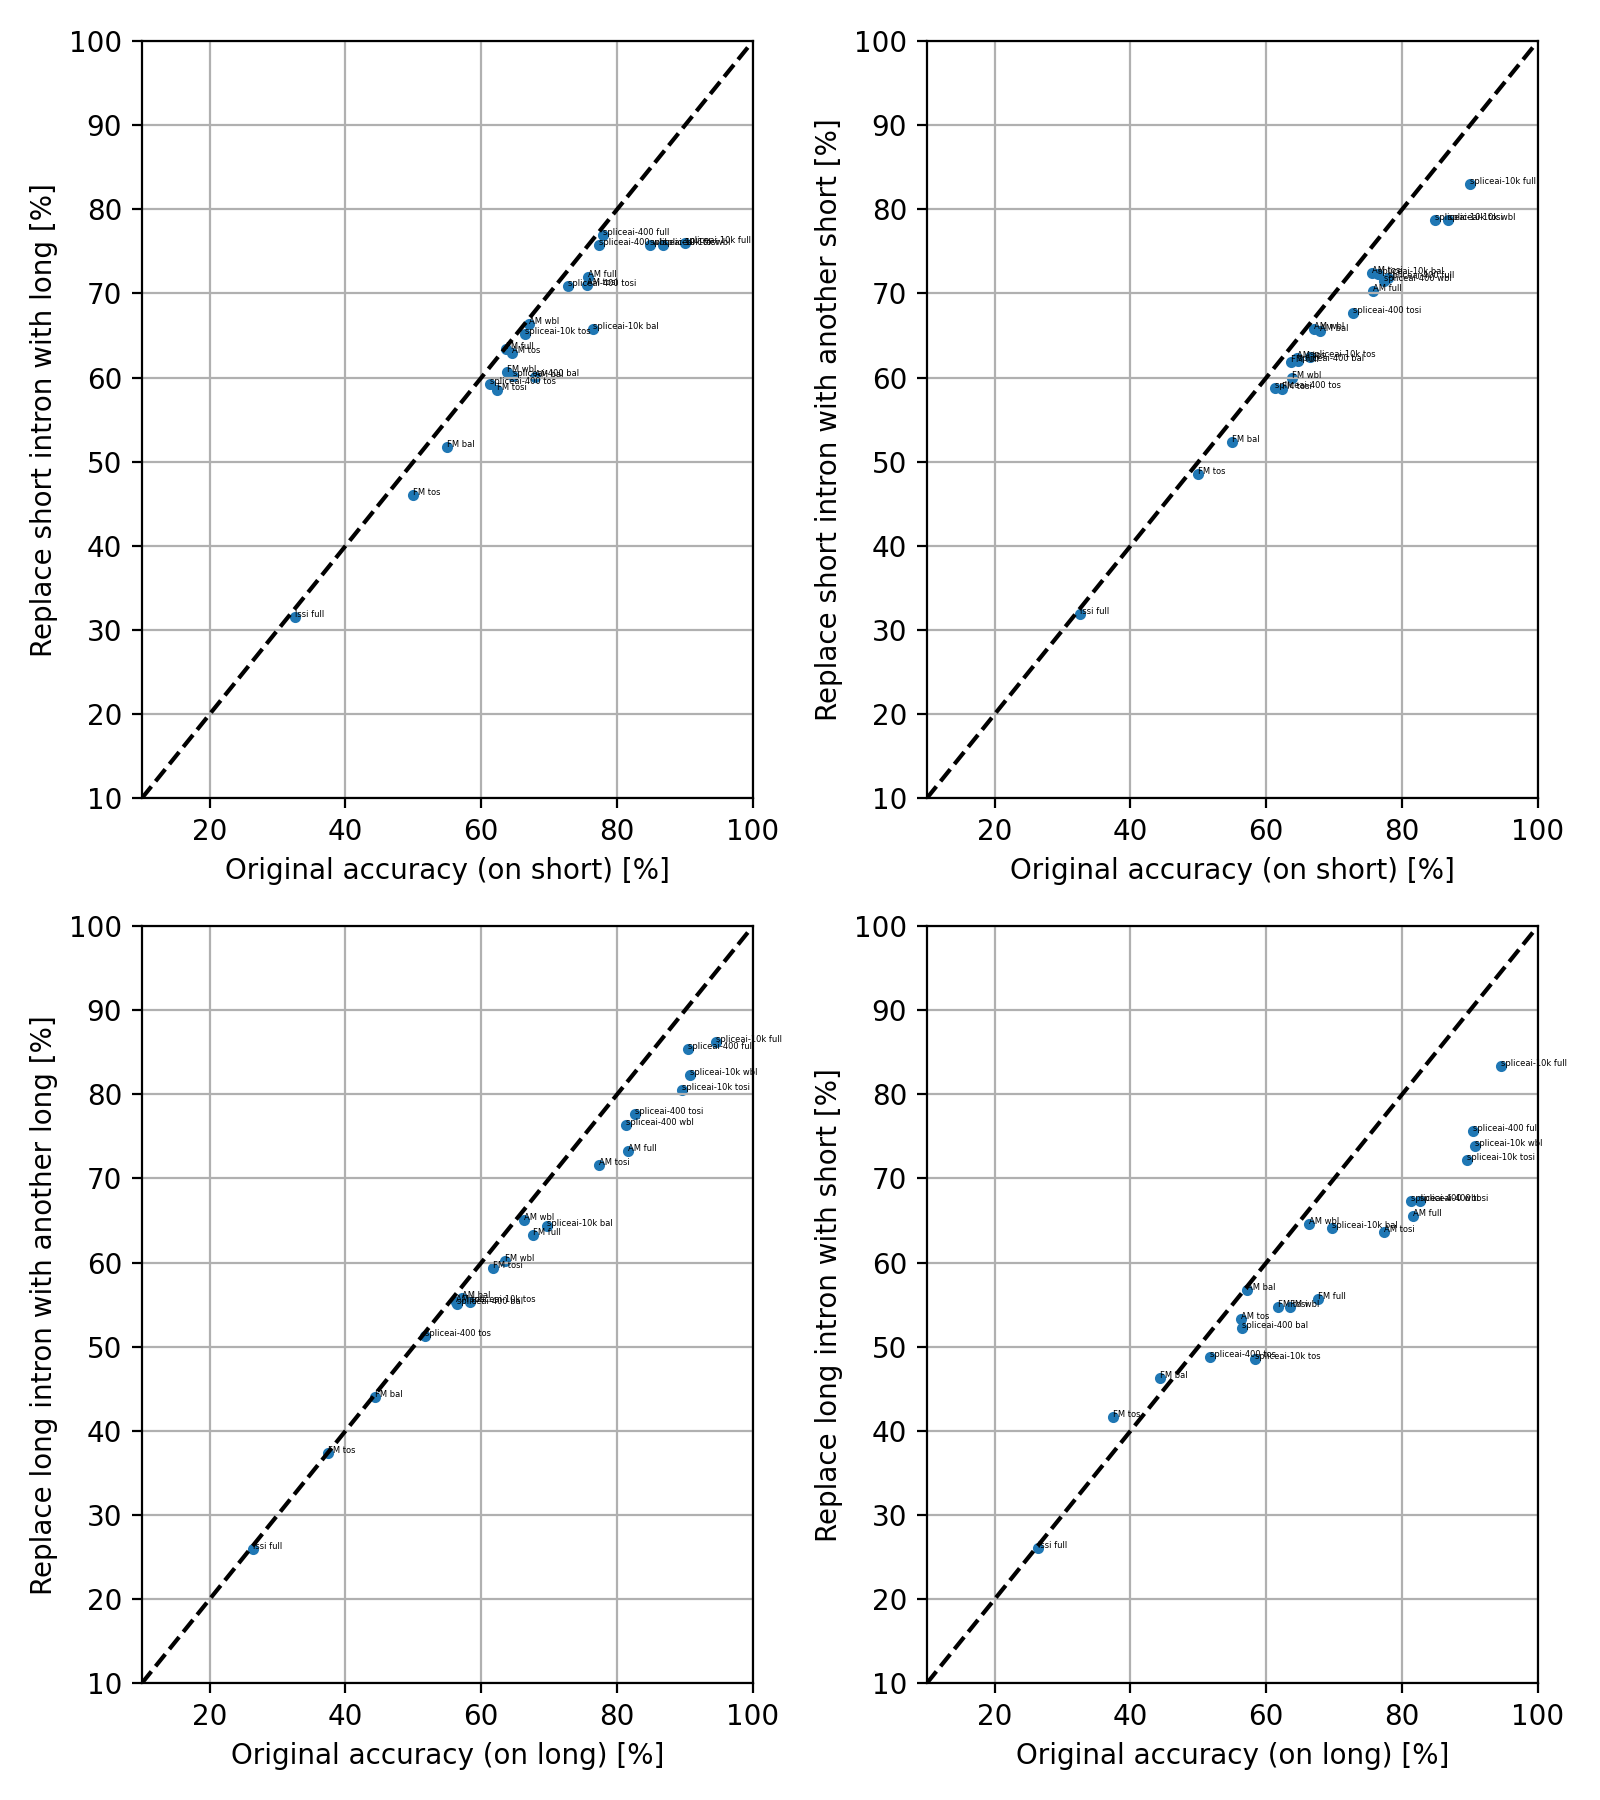

Values plotted in this chart, from the file beside it:
, Original accuracy (on short) [%], Original accuracy (on intermediate) [%], Original accuracy (on long) [%], Replace short intron with long [%], Replace short intron with another short …, Replace long intron with another long [%…, Replace long intron with short [%]
('lssi', 'full'), 32.54, 27.83, 26.46, 31.55, 31.87, 25.98, 26.11
('spliceai-400', 'full'), 77.98, 87.38, 90.49, 76.99, 71.89, 85.33, 75.62
('spliceai-400', 'wbl'), 77.36, 80.74, 81.27, 75.76, 71.49, 76.36, 67.3
('spliceai-400', 'tos'), 61.24, 54.71, 51.67, 59.24, 58.73, 51.25, 48.75
('spliceai-400', 'tosi'), 72.74, 80.36, 82.62, 70.85, 67.7, 77.71, 67.3
('spliceai-400', 'bal'), 64.63, 58.4, 56.46, 60.22, 62.01, 55.05, 52.19
('spliceai-10k', 'full'), 89.94, 93.54, 94.57, 76.05, 82.97, 86.17, 83.4
('spliceai-10k', 'wbl'), 86.76, 90.13, 90.72, 75.79, 78.72, 82.34, 73.9
('spliceai-10k', 'tos'), 66.36, 59.01, 58.36, 65.14, 62.47, 55.29, 48.55
('spliceai-10k', 'tosi'), 84.81, 88.44, 89.57, 75.73, 78.7, 80.51, 72.23
('spliceai-10k', 'bal'), 76.51, 70.99, 69.65, 65.78, 72.32, 64.36, 64.09
('FM', 'full'), 63.59, 67.11, 67.59, 63.43, 61.8, 63.26, 55.71
('FM', 'wbl'), 63.72, 62.31, 63.43, 60.62, 59.98, 60.15, 54.73
('FM', 'tos'), 50.0, 41.44, 37.37, 46.02, 48.53, 37.44, 41.61
('FM', 'tosi'), 62.31, 62.1, 61.78, 58.52, 58.65, 59.37, 54.73
('FM', 'bal'), 54.89, 47.56, 44.32, 51.71, 52.38, 44.05, 46.3
('AM', 'full'), 75.65, 80.53, 81.63, 71.92, 70.34, 73.29, 65.52
('AM', 'wbl'), 67, 66.64, 66.35, 66.42, 65.83, 65.05, 64.55
('AM', 'tos'), 64.5, 58.67, 56.26, 62.95, 62.39, 55.27, 53.35
('AM', 'tosi'), 75.57, 76.7, 77.36, 71.06, 72.45, 71.55, 63.64
('AM', 'bal'), 67.97, 58.18, 57.09, 60.09, 65.54, 55.78, 56.69
